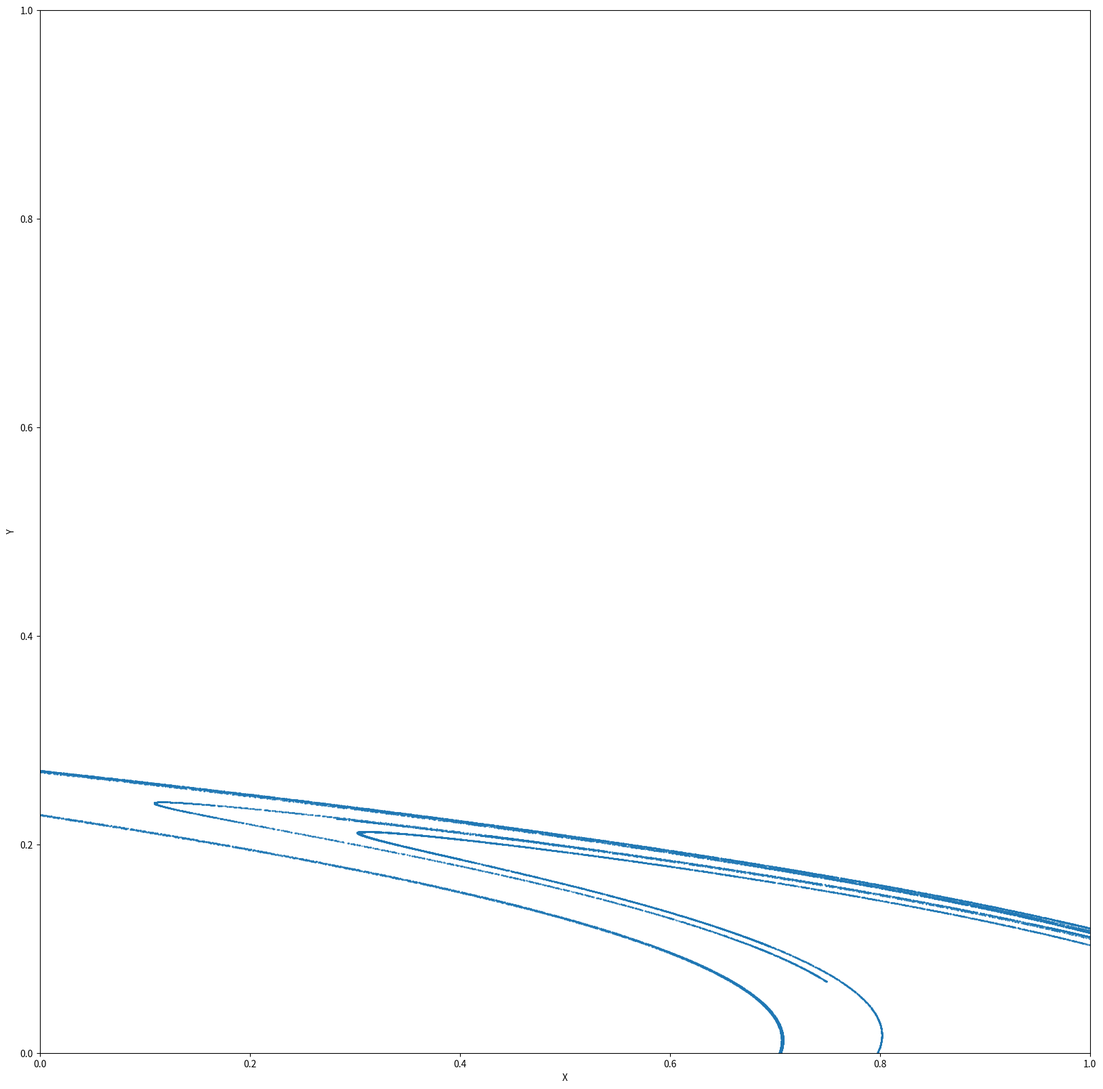

Source code (Python): (Note: this script raises an exception after producing the figure.)
# Copyright (C) 2019 Greenweaves Software Limited

# This is free software: you can redistribute it and/or modify
# it under the terms of the GNU General Public License as published by
# the Free Software Foundation, either version 3 of the License, or
# (at your option) any later version.

# This software is distributed in the hope that it will be useful,
# but WITHOUT ANY WARRANTY; without even the implied warranty of
# MERCHANTABILITY or FITNESS FOR A PARTICULAR PURPOSE.  See the
# GNU General Public License for more details.

# You should have received a copy of the GNU General Public License
# along with GNU Emacs.  If not, see <http://www.gnu.org/licenses/>

def henon(x,y,a=1.4,b=0.3):
    return 1-a*x*x+y,b*x

def generate_henon(N         = 10000,
                   transient = 1000,
                   a         = 1.4,
                   b         = 0.3,
                   x_min     = 0,
                   x_max     = 0.5,
                   y_min     = 0.2,
                   y_max     = 0.3,
                   x0        = 0,
                   y0        = 0):
 
    xs   = []
    ys   = []
    x    = x0
    y    = y0
    for i in range(args.N):
        x,y = henon(x,y,a=a,b=b)
        if i>args.transient and x_min<x and x<x_max and y_min<y and y<y_max:
            xs.append(x)
            ys.append(y)
    return xs,ys
 
if __name__=='__main__':
    import argparse, matplotlib.pyplot as plt
    parser = argparse.ArgumentParser('Henon mapping')
    parser.add_argument('-a','--a',type=float,default=1.4,help='Parameter for Henon mapping')
    parser.add_argument('-b','--b',type=float,default=0.3,help='Parameter for Henon mapping')
    parser.add_argument('-N','--N',type=int,default=100000,help='Number of points')
    parser.add_argument('-T','--transient',type=int,default=10000,help='Number of points to skip at beginning')
    parser.add_argument('--show',default=False,action='store_true',help='Show plot')
    parser.add_argument('--xmin',type=float,default=0.,help='Parameter for Henon mapping')
    parser.add_argument('--xmax',type=float,default=1,help='Parameter for Henon mapping')
    parser.add_argument('--ymin',type=float,default=0,help='Parameter for Henon mapping')
    parser.add_argument('--ymax',type=float,default=1,help='Parameter for Henon mapping')
    args = parser.parse_args()
  
    xs,ys = generate_henon(N=args.N,transient=args.transient,a=args.a,b=args.b,
                           x_min=args.xmin,x_max=args.xmax,y_min=args.ymin,y_max=args.ymax)
    plt.figure(dpi=1200,figsize=(20,20))
    plt.scatter(xs,ys,s=1,marker='.')
    plt.xlim(args.xmin,args.xmax)
    plt.ylim(args.ymin,args.ymax)
    plt.xlabel('X')
    plt.ylabel('Y')
    plt.savefig('henon.png')
    if args.show:
        plt.show()
